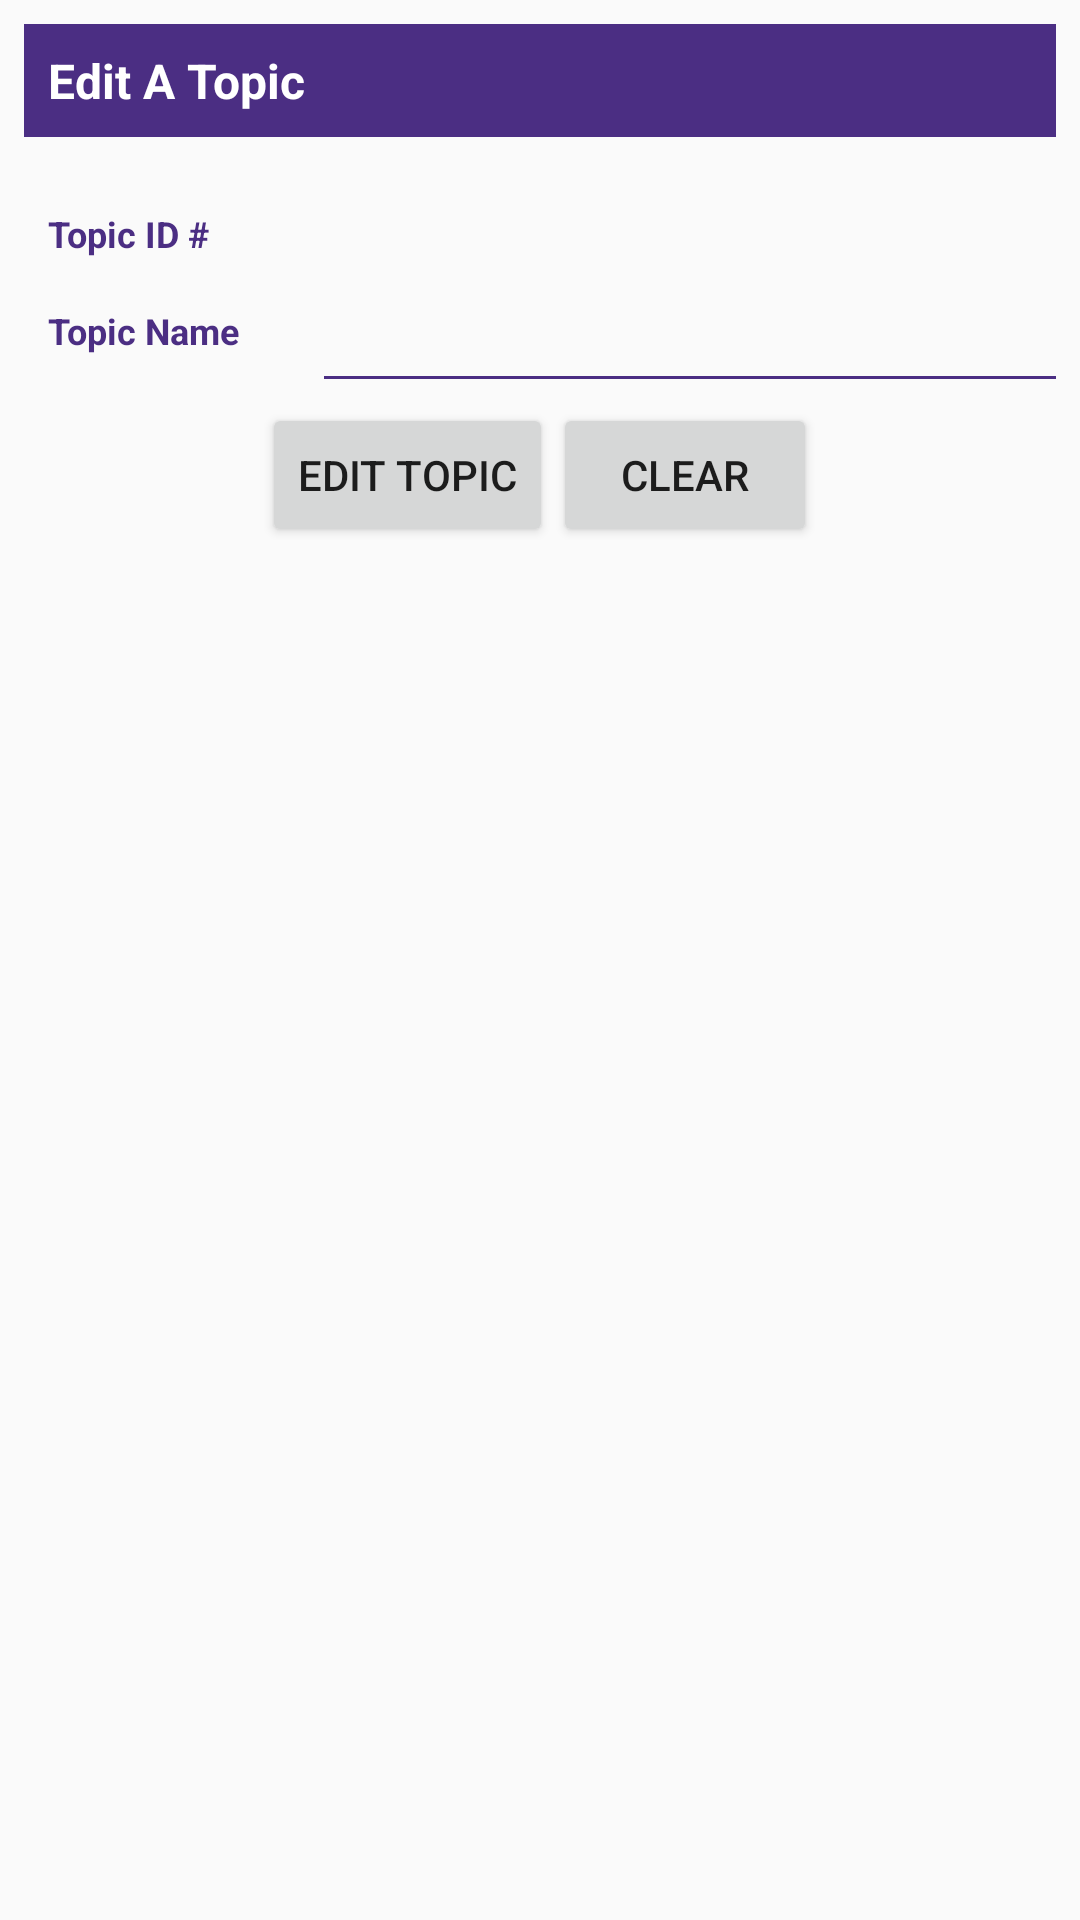

Reconstruct the res/layout file that produces this screen, plus the resources it refers to.
<!-- AndroidManifest.xml: application theme AppTheme -->
<!-- res/layout/fragment_edit_topic.xml -->
<?xml version="1.0" encoding="utf-8"?>
<FrameLayout xmlns:android="http://schemas.android.com/apk/res/android"
    xmlns:tools="http://schemas.android.com/tools"
    android:layout_width="match_parent"
    android:layout_height="match_parent"
    tools:context=".EditTopicFragment">
    <RelativeLayout
        android:orientation="vertical"
        android:padding="@dimen/size_8dp"
        android:layout_width="match_parent"
        android:layout_height="wrap_content">
        <RelativeLayout
            android:orientation="horizontal"
            android:background="@color/colorPrimary"
            android:id="@id/row_1"
            android:layout_width="match_parent"
            android:layout_height="wrap_content">
            <TextView
                android:text="@string/tv_EditATopic"
                android:textColor="@color/white"
                android:textStyle="bold"
                android:padding="@dimen/size_8dp"
                android:textSize="@dimen/size_16dp"
                android:layout_width="wrap_content"
                android:layout_height="wrap_content"/>
            <ImageButton
                android:id="@+id/imb_back_to_list"
                android:layout_marginTop="@dimen/size_8dp"
                android:layout_width="wrap_content"
                android:layout_height="wrap_content"
                android:layout_alignParentRight="true"
                android:src="@drawable/ic_back"
                android:background="@color/colorPrimary"/>
        </RelativeLayout>
        <LinearLayout
            android:id="@+id/row_2"
            android:layout_below="@id/row_1"
            android:layout_marginTop="@dimen/size_16dp"
            android:layout_width="match_parent"
            android:layout_height="wrap_content">
            <TextView
                android:text="@string/tv_EditTopicId"
                android:padding="@dimen/size_8dp"
                android:textColor="@color/colorPrimary"
                android:textStyle="bold"
                android:textSize="@dimen/size_12dp"
                android:layout_width="@dimen/size_100dp"
                android:layout_height="wrap_content"/>
            <TextView
                android:id="@+id/tv_TopicId"
                android:textColor="@color/colorPrimary"
                android:padding="@dimen/size_8dp"
                android:textSize="@dimen/size_12dp"
                android:layout_width="fill_parent"
                android:layout_height="wrap_content"/>
        </LinearLayout>
        <LinearLayout
            android:id="@+id/row_3"
            android:layout_below="@id/row_2"
            android:layout_width="match_parent"
            android:layout_height="wrap_content">
            <TextView
                android:text="@string/tv_EditTopicName"
                android:padding="@dimen/size_8dp"
                android:textColor="@color/colorPrimary"
                android:textStyle="bold"
                android:textSize="@dimen/size_12dp"
                android:layout_width="@dimen/size_100dp"
                android:layout_height="wrap_content"/>
            <EditText
                android:id="@+id/et_TopicDescription"
                android:background="@drawable/edittext"
                android:padding="@dimen/size_8dp"
                android:textSize="@dimen/size_12dp"
                android:layout_width="fill_parent"
                android:layout_height="wrap_content"/>
        </LinearLayout>
        <LinearLayout
            android:layout_marginTop="@dimen/size_8dp"
            android:id="@id/row_4"
            android:layout_below="@id/row_3"
            android:layout_width="match_parent"
            android:layout_height="wrap_content"
            android:orientation="horizontal"
            android:gravity="center">
            <Button
                android:id="@+id/btn_SubmitTopic"
                android:layout_width="wrap_content"
                android:layout_height="wrap_content"
                android:text="@string/btn_EditTopic"/>
            <Button
                android:id="@+id/btn_CancelTopic"
                android:layout_width="wrap_content"
                android:layout_height="wrap_content"
                android:text="@string/btn_ClearTopic"/>
        </LinearLayout>
    </RelativeLayout>
</FrameLayout>
<!-- resources referenced by this layout -->
<resources>
  <color name="colorPrimary">#4b2e83</color>
  <color name="white">#FFFFFF</color>
  <dimen name="size_100dp">100dp</dimen>
  <dimen name="size_12dp">12dp</dimen>
  <dimen name="size_16dp">16dp</dimen>
  <dimen name="size_8dp">8dp</dimen>
  <!-- drawable edittext (drawable) -->
  <?xml version="1.0" encoding="utf-8"?>
  <layer-list xmlns:android="http://schemas.android.com/apk/res/android">
      <item>
          <shape android:shape="rectangle">
              <stroke
                  android:color="@color/colorPrimary"
                  android:width="1dp"
                  />
          </shape>
      </item>
      <item
          android:bottom="1dp">
          <shape android:shape="rectangle">
              <solid android:color="@color/colorInput"/>
          </shape>
      </item>
  </layer-list>
  <string name="btn_ClearTopic">Clear</string>
  <string name="btn_EditTopic">Edit Topic</string>
  <string name="tv_EditATopic">Edit A Topic</string>
  <string name="tv_EditTopicId">Topic ID # </string>
  <string name="tv_EditTopicName">Topic Name</string>
  <style name="AppTheme" parent="Theme.AppCompat.Light.DarkActionBar">
          
          <item name="colorPrimary">@color/colorPrimary</item>
          <item name="colorPrimaryDark">@color/colorPrimaryDark</item>
          <item name="colorAccent">@color/colorAccent</item>
      </style>
  <color name="colorInput">#FAFAFA</color>
  <color name="colorPrimaryDark">#3700B3</color>
  <color name="colorAccent">#03DAC5</color>
</resources>
